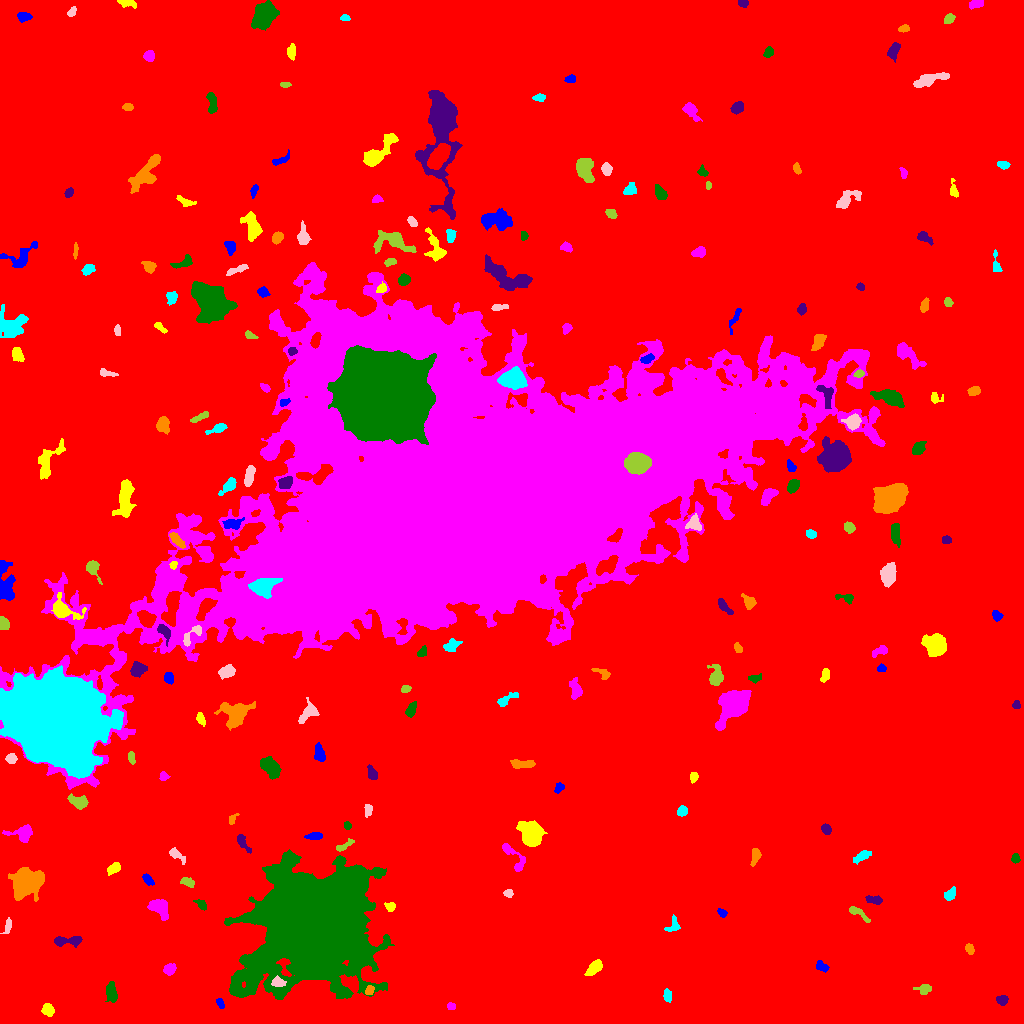

The file beside this chart, header and first rows:
ID, X, Y, A, B, theta, total_flux, mu_max, mu_median, mu_mean, R_fwhm, R_e, R10, R90, x_start, x_end, y_start, y_end, area, greylevel
0, 494.9, 512, 306.3, 296.4, 0.5177, 2655179, 17.0, 3.0, 3.146, 100.8, 241.3, 92.06, 394.4, 0, 1023, 0, 1023, 843890, 3.146
1, 220.1, 20.19, 2.559, 1.619, -1.036, 183.0, 6.0, 2.0, 2.542, 3.192, 2.523, 0.9772, 4.068, 216, 224, 15, 25, 72, 10.54
2, 48.12, 13.11, 2.768, 2.425, -0.6452, 409.0, 8.0, 2.0, 2.942, 4.107, 3.241, 1.262, 5.262, 41, 54, 7, 20, 139, 11.94
3, 451.2, 17.24, 2.213, 1.765, -0.1923, 201.0, 6.0, 3.0, 3.295, 3.742, 2.585, 0.9772, 3.868, 447, 455, 14, 21, 61, 11.3
4, 111.6, 30.59, 4.894, 2.467, -1.431, 582.0, 7.0, 3.0, 2.896, 4.72, 4.37, 1.693, 6.817, 105, 117, 21, 42, 201, 10.9
5, 1002, 23.47, 2.809, 2.197, 0.01893, 342.0, 7.0, 3.0, 3.196, 3.949, 3.192, 1.128, 4.951, 996, 1008, 18, 28, 107, 11.2
6, 369.5, 32.79, 2.291, 1.742, 1.224, 294.0, 9.0, 3.0, 3.722, 3.038, 2.459, 0.9772, 4.029, 365, 374, 29, 38, 79, 16.72
7, 667.7, 27.77, 2.825, 1.973, -1.359, 393.0, 8.0, 4.0, 3.93, 4.146, 3.038, 1.128, 4.652, 663, 671, 21, 35, 100, 12.93
8, 277.6, 41.39, 2.839, 2.112, -0.1928, 310.0, 7.0, 2.0, 2.583, 3.338, 2.932, 1.128, 4.983, 271, 286, 37, 48, 120, 18.58
9, 924.5, 34.69, 3.595, 2.417, 0.0638, 314.0, 5.0, 2.0, 2.415, 4.107, 3.523, 1.382, 5.557, 913, 931, 29, 39, 130, 10.42
10, 971.3, 35.74, 2.486, 1.864, -1.465, 292.0, 7.0, 3.0, 3.518, 3.568, 2.764, 1.128, 4.334, 967, 975, 30, 42, 83, 11.52
11, 821.3, 57.07, 2.984, 1.871, -0.3873, 116.0, 3.0, 1.0, 1.045, 3.385, 2.821, 0.9772, 4.406, 816, 829, 51, 63, 111, 10.05
12, 593.8, 55.43, 5.498, 2.52, 0.7319, 452.0, 5.0, 2.0, 2.366, 5.412, 4.514, 1.871, 6.747, 584, 602, 48, 64, 191, 10.37
13, 169.4, 54.14, 2.967, 2.566, 0.7409, 425.0, 8.0, 3.0, 3.269, 4.146, 3.568, 1.262, 5.528, 163, 176, 48, 60, 130, 11.27
14, 312.5, 100.1, 23.38, 21.27, 0.6363, 407113, 220.0, 11.0, 28.23, 15.79, 22.76, 7.736, 47.25, 224, 394, 24, 174, 14419, 35.23
15, 68.07, 82.68, 8.375, 2.157, 0.04733, 844.0, 8.0, 3.0, 3.802, 5.89, 4.514, 1.871, 7.159, 54, 82, 76, 87, 222, 11.8
16, 969.1, 74.59, 2.658, 1.977, -1.12, 256.0, 5.0, 3.0, 2.943, 4.068, 2.932, 1.262, 4.514, 965, 974, 69, 80, 87, 10.94
17, 673, 98, 4.382, 3.012, 1.198, 310.0, 5.0, 2.0, 2.348, 4.514, 3.785, 1.493, 5.585, 664, 680, 92, 109, 132, 10.35
18, 7.682, 97, 4.325, 1.814, 1.267, 236.0, 5.0, 2.0, 2.433, 3.827, 3.141, 1.128, 4.754, 0, 11, 90, 106, 97, 10.43
19, 858.6, 110.1, 7.259, 1.824, -0.6208, 262.0, 4.0, 2.0, 1.77, 4.886, 3.742, 1.382, 6.129, 849, 870, 101, 117, 148, 9.77
20, 493, 108.7, 5.985, 3.912, -0.2252, 301.0, 5.0, 1.0, 1.584, 2.706, 4.406, 1.596, 7.001, 481, 502, 101, 118, 190, 9.584
21, 721.8, 110.7, 2.472, 1.67, -0.6079, 228.0, 7.0, 3.0, 3.167, 3.038, 2.523, 0.9772, 4.068, 717, 727, 106, 115, 72, 11.17
22, 390.1, 117, 2.423, 2.002, 0.1051, 213.0, 7.0, 2.0, 2.42, 2.932, 2.646, 0.9772, 4.222, 384, 395, 112, 121, 88, 13.42
23, 160, 115.4, 5.315, 3.339, -0.8573, 1649, 14.0, 5.0, 5.515, 5.781, 5.015, 1.954, 8.058, 147, 168, 103, 124, 299, 13.52
24, 200.8, 119.2, 3.331, 1.643, -0.6838, 193.0, 4.0, 2.0, 2.032, 4.26, 2.877, 1.128, 4.478, 193, 206, 113, 124, 95, 11.03
25, 874.6, 123.7, 4.237, 1.92, -0.1855, 285.0, 5.0, 2.0, 2.28, 3.989, 3.432, 1.262, 5.352, 865, 882, 119, 128, 125, 10.28
26, 26.02, 139.6, 7.352, 5.748, 0.5311, 11669, 50.0, 10.0, 14.04, 6.77, 7.632, 2.877, 13.33, 8, 44, 122, 156, 831, 20.04
27, 949.7, 128.4, 2.929, 2.011, 0.522, 227.0, 5.0, 2.0, 1.816, 3.523, 3.09, 1.128, 4.886, 944, 955, 123, 137, 125, 10.82
28, 508.4, 130.3, 2.15, 1.84, -0.2974, 275.0, 8.0, 4.0, 3.819, 3.478, 2.523, 0.9772, 3.949, 503, 513, 126, 134, 72, 11.82
29, 187.3, 141.4, 2.944, 1.801, -0.3042, 174.0, 4.0, 1.0, 1.526, 3.827, 2.877, 1.128, 4.652, 180, 194, 136, 146, 114, 10.53
30, 565.6, 136.1, 2.11, 1.856, 1.288, 173.0, 6.0, 3.0, 2.403, 3.432, 2.523, 0.9772, 3.868, 561, 570, 132, 141, 72, 11.4
31, 147.2, 144.5, 2.966, 1.613, -0.8626, 165.0, 5.0, 1.0, 1.618, 2.985, 2.646, 0.9772, 4.406, 142, 154, 138, 150, 102, 10.62
32, 113.3, 154.7, 3.557, 2.119, 0.5715, 412.0, 6.0, 3.0, 3.169, 4.787, 3.432, 1.382, 5.499, 107, 120, 148, 161, 130, 11.17
33, 513.8, 166.1, 10.38, 3.429, -0.946, 472.0, 5.0, 2.0, 1.975, 4.72, 4.652, 1.871, 7.653, 502, 525, 152, 180, 239, 9.975
34, 1015, 165, 1.995, 1.831, -1.476, 196.0, 6.0, 2.0, 2.545, 3.29, 2.394, 0.9772, 3.827, 1011, 1020, 160, 170, 77, 11.55
35, 241.8, 181.8, 4.447, 2.068, -1.083, 437.0, 7.0, 3.0, 3.099, 4.478, 3.432, 1.382, 5.323, 237, 251, 170, 189, 141, 13.1
36, 755.2, 167.4, 4.558, 2.076, 1.368, 356.0, 5.0, 3.0, 2.637, 4.918, 3.909, 1.493, 5.809, 750, 761, 157, 175, 135, 10.64
37, 862.6, 167.8, 4.701, 2.068, 0.5125, 274.0, 5.0, 1.0, 1.803, 3.192, 3.613, 1.262, 6.257, 853, 871, 159, 173, 152, 9.803
38, 175.4, 169.4, 4.667, 2.003, -0.6628, 299.0, 6.0, 1.0, 2.182, 3.785, 3.141, 1.128, 5.809, 169, 185, 159, 176, 137, 10.18
39, 344.4, 177.6, 5.821, 1.562, 0.512, 254.0, 4.0, 2.0, 2.228, 5.202, 3.478, 1.382, 5.171, 336, 354, 172, 185, 114, 11.23
40, 148.7, 194.9, 6.983, 2.951, 0.6581, 510.0, 8.0, 2.0, 2.684, 3.827, 4.297, 1.493, 6.723, 138, 158, 186, 208, 190, 10.68
41, 315, 187.4, 3.97, 1.885, 0.08172, 375.0, 6.0, 3.0, 3.205, 5.078, 3.523, 1.382, 5.323, 304, 322, 184, 191, 117, 11.21
42, 531.4, 188.4, 5.76, 4.489, -1.216, 4608, 27.0, 6.0, 8.678, 6.358, 6.05, 2.394, 10.33, 516, 547, 177, 203, 531, 16.68
43, 22.12, 190.1, 6.763, 3.871, 0.05366, 991.0, 7.0, 4.0, 3.74, 6.652, 5.293, 2.185, 8.058, 2, 32, 181, 199, 265, 11.74
44, 347.3, 198, 1.978, 1.67, -0.7951, 146.0, 5.0, 2.0, 2.517, 2.932, 2.326, 0.7979, 3.656, 344, 351, 194, 202, 58, 11.52
45, 826.4, 193.8, 2.64, 2.062, -0.8466, 321.0, 8.0, 3.0, 3.309, 3.613, 2.932, 1.128, 4.652, 821, 831, 189, 200, 97, 13.31
46, 232.0, 204.3, 3.166, 1.732, 0.8977, 259.0, 8.0, 3.0, 3.597, 3.29, 2.706, 0.9772, 4.184, 229, 239, 199, 210, 72, 11.6
47, 682.3, 212.3, 2.497, 2.321, 1.272, 494.0, 10.0, 5.0, 4.891, 4.068, 3.09, 1.262, 4.82, 677, 687, 207, 218, 101, 12.89
48, 368.4, 213.9, 3.122, 1.546, 1.504, 149.0, 6.0, 1.0, 1.62, 2.585, 2.523, 0.7979, 4.297, 364, 372, 206, 219, 92, 10.62
49, 78.69, 221.7, 5.122, 2.966, -0.2965, 767.0, 7.0, 4.0, 3.635, 5.997, 4.787, 1.784, 7.225, 67, 88, 214, 230, 211, 13.64
50, 391.6, 238.6, 2.593, 2.116, -1.23, 224.0, 5.0, 1.0, 1.75, 3.478, 2.932, 1.128, 4.754, 386, 398, 230, 245, 128, 10.75
51, 559.0, 235.7, 2.744, 2.054, 0.8743, 205.0, 4.0, 3.0, 2.412, 4.514, 3.09, 1.262, 4.478, 554, 564, 230, 241, 85, 10.41
52, 693.7, 246.7, 2.477, 1.821, 1.295, 293.0, 8.0, 3.0, 3.663, 3.432, 2.706, 0.9772, 4.297, 690, 698, 240, 251, 80, 11.66
53, 163.5, 247.2, 2.108, 2.027, -1.4, 257.0, 8.0, 3.0, 3.427, 3.192, 2.523, 0.9772, 4.068, 159, 170, 243, 252, 75, 11.43
54, 270.8, 255.8, 5.044, 3.233, -0.8061, 1632, 15.0, 4.0, 5.053, 4.787, 4.983, 1.871, 8.273, 260, 281, 244, 267, 323, 13.05
55, 372, 250.0, 3.702, 2.056, -1.163, 345.0, 7.0, 2.5, 2.828, 3.478, 3.338, 1.262, 5.382, 367, 377, 244, 259, 122, 10.83
56, 521.3, 259.4, 6.446, 2.043, -0.01669, 539.0, 7.0, 3.0, 2.898, 4.222, 4.26, 1.596, 6.676, 510, 535, 255, 264, 186, 10.9
57, 78.85, 255.8, 2.927, 2.174, -0.2128, 512.0, 11.0, 4.0, 4.376, 3.7, 3.241, 1.262, 5.046, 72, 85, 251, 261, 117, 32.38
58, 11.25, 264.6, 2.517, 2.275, -0.02934, 450.0, 10.0, 4.0, 4.369, 3.949, 3.09, 1.128, 4.787, 5, 17, 260, 270, 103, 15.37
59, 131.3, 266.2, 3.052, 1.551, -1.388, 230.0, 6.0, 3.0, 2.771, 3.656, 2.706, 0.9772, 4.297, 128, 135, 259, 272, 83, 11.77
... 176 more rows
